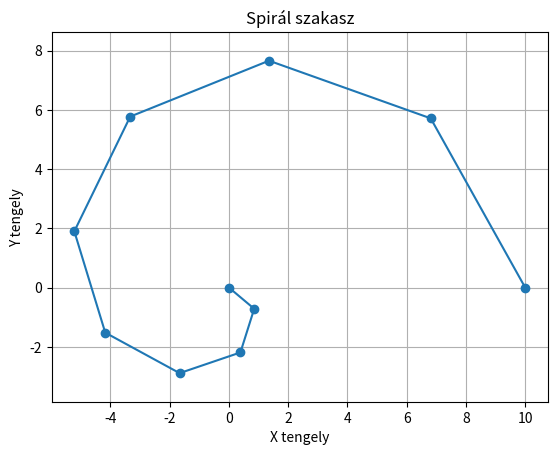

The script that saved this image:
import math
import matplotlib.pyplot as plt

def generate_spiral(start_angle, end_angle, x_start, y_start, length, num_points):
    points = []
    angle_increment = (end_angle - start_angle) / (num_points - 1)

    for i in range(num_points):
        angle = math.radians(start_angle + i * angle_increment)
        radius = i * (length / (num_points - 1))
        x_i = x_start + radius * math.cos(angle)
        y_i = y_start + radius * math.sin(angle)
        points.append((x_i, y_i))

    return points

start_angle = 360  # Kezdő szög (fokban)
end_angle = 0  # Végszög (fokban)
x_start, y_start = 0, 0  # Kezdeti pozíció
length = 10  # Spirál hossza
num_points = 10  # Pontok száma

points = generate_spiral(start_angle, end_angle, x_start, y_start, length, num_points)

x_values, y_values = zip(*points)

plt.plot(x_values, y_values, marker='o')
plt.title("Spirál szakasz")
plt.xlabel("X tengely")
plt.ylabel("Y tengely")
plt.grid(True)
plt.axis('equal')  # Az egyenlő arányú tengelyekhez
plt.show()
